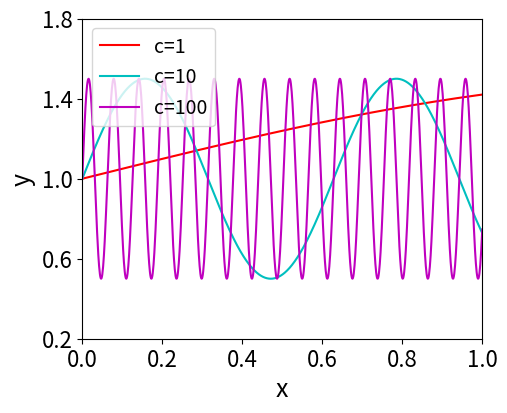

This chart was generated by the following Python code:
#clear all;
#close all;

import matplotlib.pyplot as plt
import numpy as np

#import math


vec_color = ['b', 'g', 'r', 'c', 'm', 'y', 'k', 'w']

coord = np.linspace(0, 1, 1000)

vec_func = ["sin_2pi_c_x", "exp_minus_c_x_minus_0p5_square"]               # they represent types of functions

def func_u(x,c):                                                           # initial definition for functions
    return c*x**2 

def func_du(x,c):
    return 2*c*x

def func_ddu(x,c):
    return 1+0.5*np.sin(c*x)

vec_coeff = [1e-2, 1e-1, 1, 1e1, 1e2, 1e4]                                      # initial vector of coeff

vec_legend = ["0.01", "0.1", "1", "10", "100", "10000"]                   # initial vector of legend

vec_var = ["Solution", "First derivative", "Second derivative"]

id_func = 1            # '1' for u=(1/(2*pi*c))^2*sin(2*pi*c*x)

id_var = 1

id_var_start = 2
id_var_end = 3

id_coeff_start = 2
id_coeff_end = 5

fontsize_label = 18

id_loc_legend = 2
legend_size = 14


print("plotting started\n")
        
for id_var in range(id_var_start, id_var_end):
    
    print(vec_var[id_var])

    f=plt.figure(figsize=(5,4))
    axes= f.add_axes([0.1, 0.1, 0.8, 0.8])
    
#    plt.xticks([1e0, 1e2, 1e4, 1e6, 1e8])      
    plt.yticks([0.2, 0.6, 1.0, 1.4, 1.8])    
    
    xaxis_up_bound = 1
    yaxis_low_bound = 0.2
    yaxis_up_bound = 1.8
    
    
    axes.set_xlim([0, xaxis_up_bound])
    axes.set_ylim([yaxis_low_bound, yaxis_up_bound])       
    
    for id_coeff in range(id_coeff_start, id_coeff_end):
        
        print('id_coeff:', id_coeff, end =", ")
        print('value:', vec_coeff[id_coeff])
        
        if id_var == 0:
            plt.plot(coord, func_u(coord, vec_coeff[id_coeff]), label="c"+vec_legend[id_coeff])
        elif id_var == 1:
            plt.plot(coord, func_du(coord, vec_coeff[id_coeff]), 'k', label=vec_legend[id_coeff])
        elif id_var == 2:
            plt.plot(coord, func_ddu(coord, vec_coeff[id_coeff]), vec_color[id_coeff], label="c="+str(vec_legend[id_coeff]))
        else:
            print("Invalid variable\n")


    plt.xlabel('x', fontsize=fontsize_label)
    plt.ylabel('y', fontsize=fontsize_label)                       # vec_var[id_var]
                        
    plt.legend()
    plt.legend(loc=id_loc_legend, prop={'size': legend_size})

    plt.tick_params(axis='both', which='major', labelsize=16)
    
    plt.show()
#    
    f.savefig("py_"+"var_1_plus_sincx"+".pdf", bbox_inches='tight')                  # vec_func[id_func]+"_"+vec_var[id_var]
#    
    print("plotting finished")
